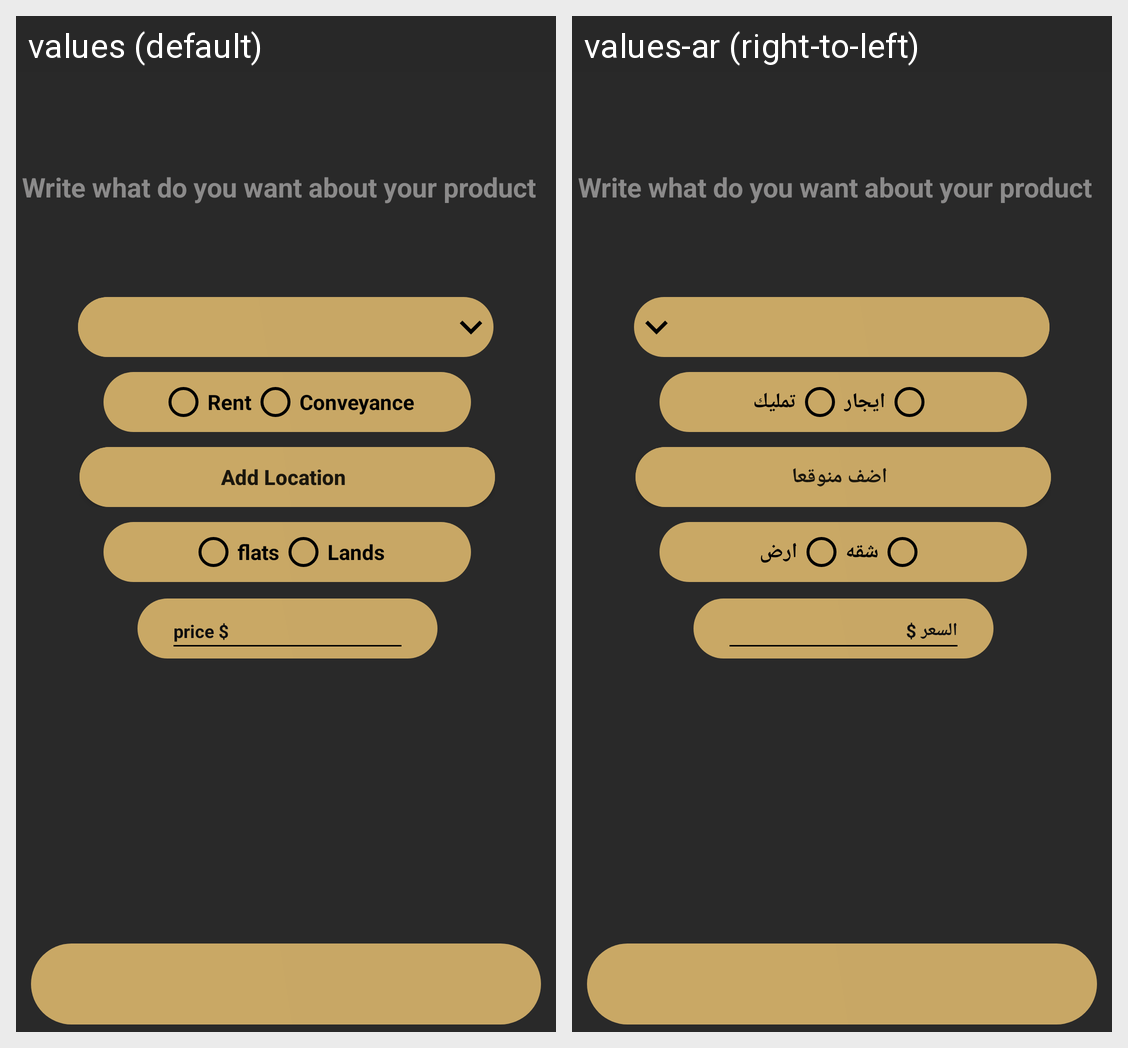

This grid shows one Android layout under two languages. Give, for every string resource on the screen, its name, the default text and each shown locale's text.
Android screen res/layout/publishing_fragment.xml rendered under 2 locales, left to right: values (default), values-ar (right-to-left). Device: Nexus 5 (rendered at 1080×1920; each locale shown at half size, 540×960, under a caption strip naming it); theme AppTheme.
Strings drawn on this screen, with the default value and each locale's value (text and hints the layout hard-codes, and strings that could not be matched under every locale, appear in the picture but are not listed):

rent
  values: Rent
  values-ar: ايجار

conveyance
  values: Conveyance
  values-ar: تمليك

add_location
  values: Add Location
  values-ar: اضف منوقعا

flats
  values: flats
  values-ar: شقه

lands
  values: Lands
  values-ar: ارض

price_publish
  values: price $
  values-ar: السعر $
